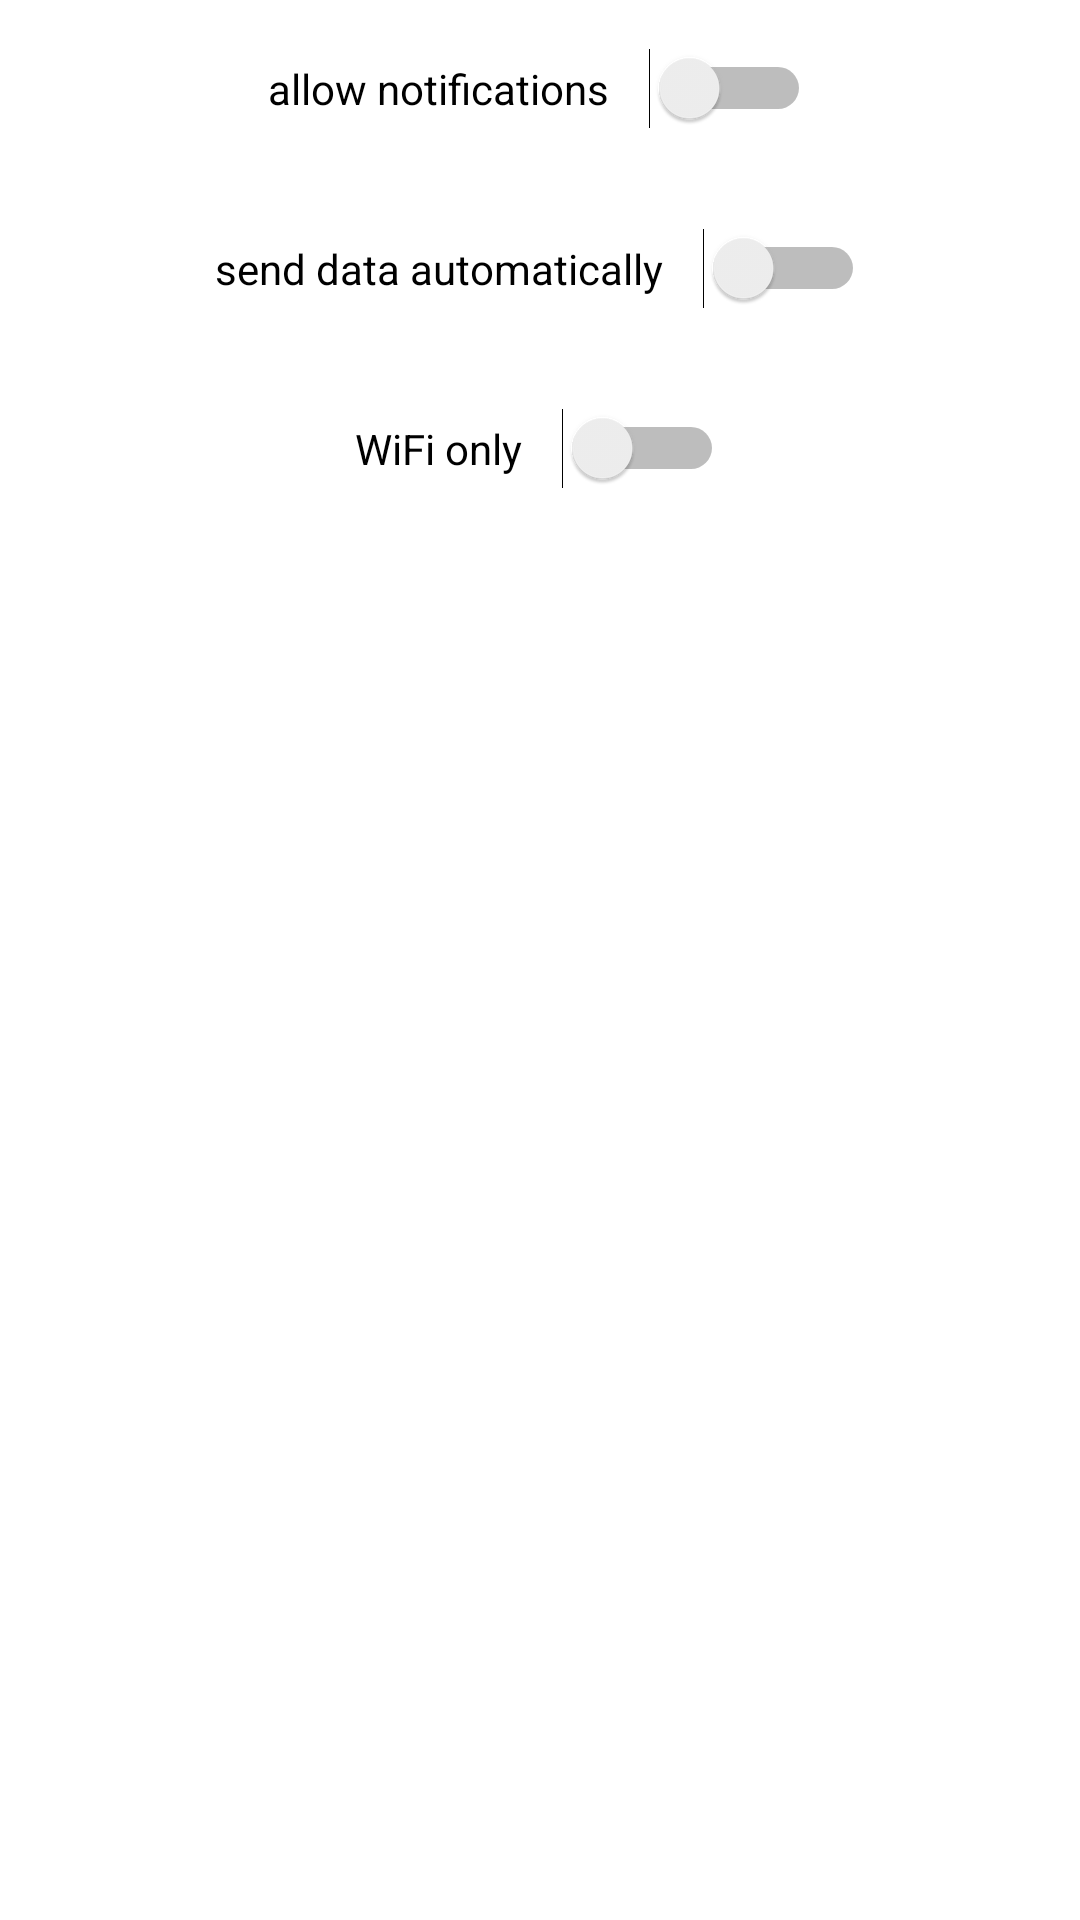

This screen was rendered from an Android layout file. Write that file and the resources it references.
<!-- AndroidManifest.xml: application theme AppTheme -->
<!-- res/layout/activity_settings.xml -->
<?xml version="1.0" encoding="utf-8"?>
<RelativeLayout xmlns:android="http://schemas.android.com/apk/res/android"
    xmlns:tools="http://schemas.android.com/tools"
    android:layout_width="match_parent"
    android:layout_height="match_parent"
    android:paddingBottom="@dimen/activity_vertical_margin"
    android:paddingLeft="@dimen/activity_horizontal_margin"
    android:paddingRight="@dimen/activity_horizontal_margin"
    android:paddingTop="@dimen/activity_vertical_margin"
    tools:context="com.livelo.livelo.settings">

    <Switch
        android:layout_width="wrap_content"
        android:layout_height="wrap_content"
        android:text="allow notifications    "
        android:id="@+id/switch_notification"
        android:layout_alignParentTop="true"
        android:layout_centerHorizontal="true"
        android:checked="false"
        android:onClick="notifications" />

    <Switch
        android:layout_width="wrap_content"
        android:layout_height="wrap_content"
        android:text="send data automatically    "
        android:id="@+id/switch_auto"
        android:layout_below="@+id/switch_notification"
        android:layout_centerHorizontal="true"
        android:layout_marginTop="33dp"
        android:checked="false"
        android:onClick="autoUpload" />

    <Switch
        android:layout_width="wrap_content"
        android:layout_height="wrap_content"
        android:text="WiFi only    "
        android:id="@+id/switch_wifi"
        android:checked="false"
        android:layout_marginTop="33dp"
        android:layout_below="@+id/switch_auto"
        android:layout_centerHorizontal="true"
        android:onClick="wifi" />
</RelativeLayout>
<!-- resources referenced by this layout -->
<resources>
  <dimen name="activity_horizontal_margin">16dp</dimen>
  <dimen name="activity_vertical_margin">16dp</dimen>
  <style name="AppTheme" parent="Theme.AppCompat.Light">
          
          <item name="colorPrimary">@color/colorPrimary</item>
          <item name="colorPrimaryDark">@color/colorPrimaryDark</item>
          <item name="colorAccent">@color/colorAccent</item>
          <item name="android:textColorPrimary">@color/abc_primary_text_disable_only_material_dark
          </item>
      </style>
  <color name="colorPrimary">#192a8a</color>
  <color name="colorPrimaryDark">#303F9F</color>
  <color name="colorAccent">#23aebb</color>
</resources>
